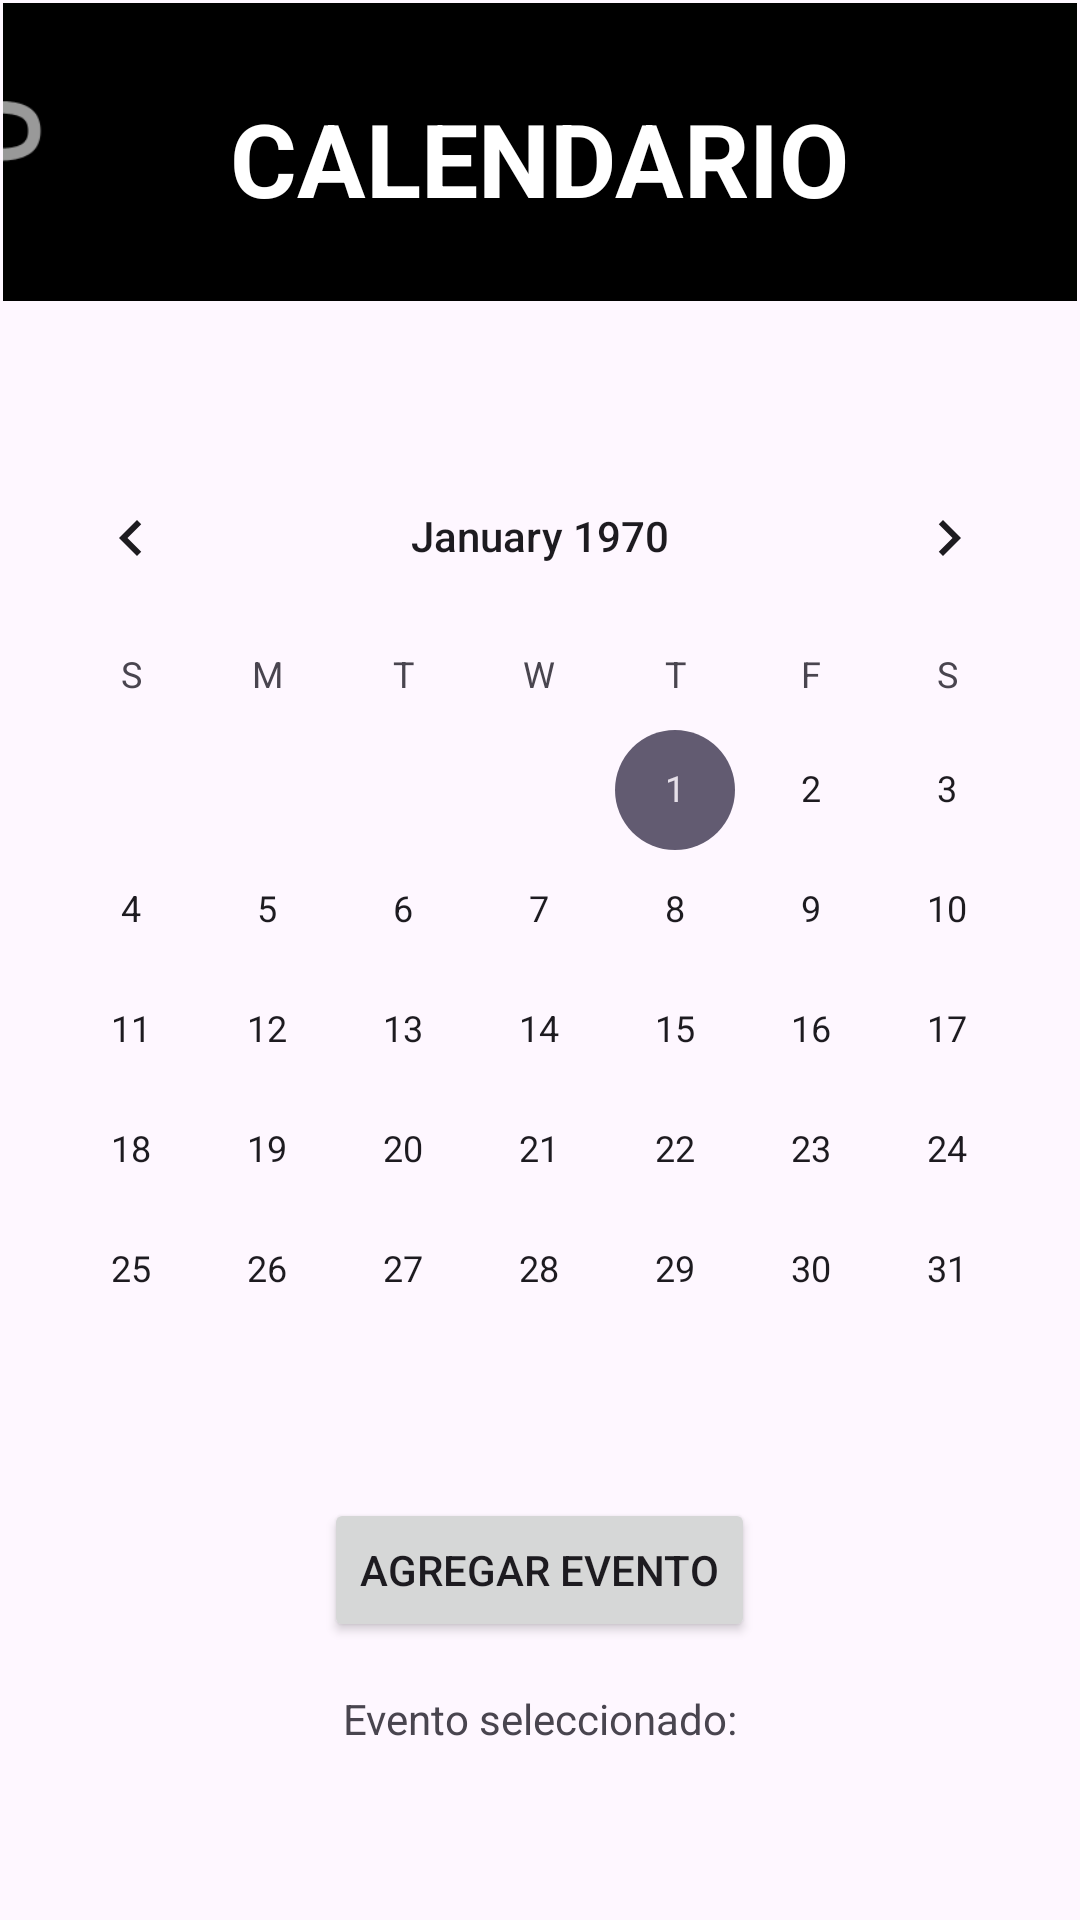

Layout XML and referenced resources for this Android screen:
<!-- AndroidManifest.xml: application theme Theme.MEDIDORDESALARIO -->
<!-- res/layout/activity_calendario.xml -->
<?xml version="1.0" encoding="utf-8"?>
<LinearLayout xmlns:android="http://schemas.android.com/apk/res/android"
    xmlns:app="http://schemas.android.com/apk/res-auto"
    android:layout_width="match_parent"
    android:layout_height="match_parent"
    xmlns:tools="http://schemas.android.com/tools"
    android:gravity="top|center"
    android:orientation="vertical"
    android:padding="1dp"
    android:layout_marginTop="-10dp"
    android:layout_marginLeft="-10dp"
    android:layout_marginRight="-10dp">



    <ImageView
        android:id="@+id/imageView2"
        android:layout_width="430dp"
        android:layout_height="100dp"
        android:layout_marginTop="-1dp"
        android:layout_marginBottom="-1dp"
        android:background="#000000"
        android:contentDescription="fondo de perfil negro"
        app:layout_constraintBottom_toTopOf="@+id/imagenavatar"
        app:layout_constraintEnd_toEndOf="parent"
        app:layout_constraintHorizontal_bias="0.0"
        app:layout_constraintVertical_bias="0.0"
        app:srcCompat="@color/black"
        tools:ignore="HardcodedText"

        />





    <TextView
        android:id="@+id/perfil_title"
        android:layout_width="wrap_content"
        android:layout_height="wrap_content"
        android:text="CALENDARIO"
        android:textColor="#FFFFFF"
        android:textSize="34sp"
        android:textStyle="bold"
        android:layout_marginTop="-70dp"
        android:layout_marginBottom="70dp"
        tools:ignore="HardcodedText" />










    <CalendarView
        android:id="@+id/calendarView"
        android:layout_width="match_parent"
        android:layout_height="wrap_content"
        android:layout_marginBottom="16dp" />

    <Button
        android:id="@+id/addEventButton"
        android:layout_width="wrap_content"
        android:layout_height="wrap_content"
        android:text="Agregar Evento" />

    <TextView
        android:id="@+id/eventTextView"
        android:layout_width="wrap_content"
        android:layout_height="wrap_content"
        android:layout_marginTop="16dp"
        android:text="Evento seleccionado:" />


    <ImageView
        android:id="@+id/devolvitis2"
        android:layout_width="40dp"
        android:layout_height="58dp"
        android:contentDescription="pa tras"
        android:layout_marginTop="-570dp"
        android:layout_marginEnd="180dp"
        app:srcCompat="@android:drawable/ic_menu_revert"
        tools:ignore="HardcodedText" />

</LinearLayout>
<!-- resources referenced by this layout -->
<resources>
  <style name="Theme.MEDIDORDESALARIO" parent="Base.Theme.MEDIDORDESALARIO" />
  <style name="Base.Theme.MEDIDORDESALARIO" parent="Theme.Material3.DayNight.NoActionBar">
          
          
      </style>
  <!-- not gathered from this repository: default colours our renderer supplied (Android Studio template values) -->
  <color name="black">#FF000000</color>
</resources>
